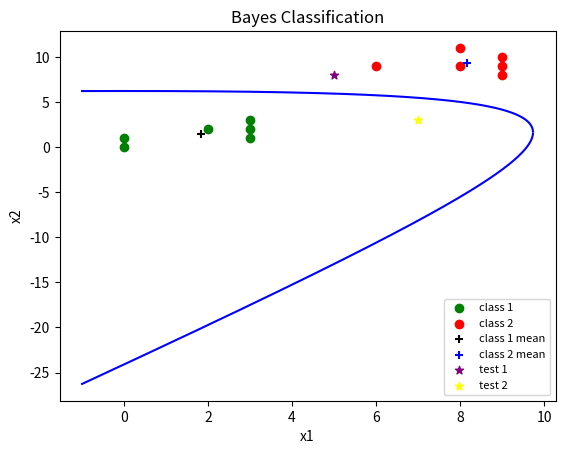

Recreate this plot in Python.
import numpy as np
import matplotlib.pyplot as plt
import math

def getClass(x,y,x1x1,x1x2,x2x2,x1,x2,c0):
    f= c0 + x2*y +x1*x + x2x2*y*y + x1x2*x*y + x1x1*x*x
    if(f>0):
        print("The point (%d,%d) belongs to class 1"%(x,y))
    elif(f<0):
        print("The point (%d,%d) belongs to class 2"%(x,y))
    else:
        print("The point lies on the decision boundary")




def main():
    w1=[(0,0),(0,1),(2,2),(3,1),(3,2),(3,3)]
    w2=[(6,9),(8,9),(9,8),(9,9),(9,10),(8,11)]


    mean1,mean2=np.mean(w1,axis=0),np.mean(w2,axis=0)
    z1=[np.array(w1)[:,0]-mean1[0],np.array(w1)[:,1]-mean1[1]]
    z2=[np.array(w2)[:,0]-mean2[0],np.array(w2)[:,1]-mean2[1]]

    print(mean1,mean2)

    n=6
    cov1 = [i/n for i in (np.dot(np.array(z1),np.array(z1).T))]
    cov2 = [i/n for i in (np.dot(np.array(z2),np.array(z2).T))]

    #print(cov1,cov2)
    covInv1=np.linalg.inv(cov1)
    covInv2=np.linalg.inv(cov2)

    a1=[i/(-2) for i in covInv1]
    a2=[i/(-2) for i in covInv2]

    b1= np.dot(covInv1,mean1)
    b2= np.dot(covInv2,mean2)

    c1=np.dot(np.dot(mean1.T,covInv1),mean1)/(-2) - (np.log(np.linalg.det(cov1))*0.5)
    c2=np.dot(np.dot(mean2.T,covInv2),mean2)/(-2) - (np.log(np.linalg.det(cov2))*0.5)

    #print(c1,c2)


    A=np.subtract(np.array(a1),np.array(a2))
    #print(a1)
    #print(a2)
    #print(A)

    x1x1=A[0][0]
    x1x2=A[0][1]+A[1][0]
    x2x2=A[1][1]

    B=np.subtract(np.array(b1),np.array(b2))
    #print(b1)
    #print(b2)
    #print(B)
    x1=B[0]

    x2=B[1]
    c0=c1-c2

    print(x1x1,x1x2,x2x2,x1,x2,c0)

    x = np.arange(-1, 10, 0.001)

    #y = np.arange(-5, 5, 0.25)
    #X, Y = np.meshgrid(x, y)
    posx=[]
    posy=[]
    negx=[]
    negy=[]

    #0 = c + x2*Y +x1*X + x2x2*Y*Y + x1x2*X*Y + x1x1*X*X

    for i in x:
        #0 = c0 + x2*Y +x1*i + x2x2*Y*Y + x1x2*i*Y + x1x1*i*i
        a=x2x2
        b=(x1x2*i)+x2
        c=(x1x1*i*i)+(x1*i)+c0

        #print(a,b,c)
        des=(b*b)-(4*a*c)
        if(des>0):
            #print(math.sqrt(des))
            r1=(-b+math.sqrt(des))/(2*a)
            posx.append(i)
            posy.append(r1)

    plt.plot(posx, posy,color='blue')

    for i in x[::-1]:
        #0 = c0 + x2*Y +x1*i + x2x2*Y*Y + x1x2*i*Y + x1x1*i*i
        a=x2x2
        b=(x1x2*i)+x2
        c=(x1x1*i*i)+(x1*i)+c0
        #print(a,b,c)
        des=(b*b)-(4*a*c)
        if(des>0):
            print(math.sqrt(des))
            r2=(-b-math.sqrt(des))/(2*a)
            negx.append(i)
            negy.append(r2)

    plt.plot(negx, negy,color='blue')

    #print(newx)
    #print(y)

    plt.title('Bayes Classification')
    plt.xlabel("x1")
    plt.ylabel("x2")
    #print(triangles)
    for i in range(0,6):
        print(w1[i][0],w1[i][1])
        c1=plt.scatter(w1[i][0], w1[i][1], color="green",marker='o')
    uc1=plt.scatter(mean1[0],mean1[1],color="black",marker='+')
    for i in range(0,6 ):
        print(w2[i][0],w2[i][1])
        c2=plt.scatter(w2[i][0], w2[i][1], color="red",marker='o')
    uc2=plt.scatter(mean2[0],mean2[1],color="blue",marker='+')

    #f= c0 + x2*Y +x1*i + x2x2*Y*Y + x1x2*i*Y + x1x1*i*i
    test1=plt.scatter(5,8,marker='*',color="purple")
    test2=plt.scatter(7,3,marker='*',color="yellow")
    getClass(5,8,x1x1,x1x2,x2x2,x1,x2,c0)
    getClass(7,3,x1x1,x1x2,x2x2,x1,x2,c0)

    plt.legend((c1, c2,uc1,uc2,test1,test2),
               ('class 1', 'class 2','class 1 mean','class 2 mean','test 1','test 2'),
               loc='lower right',
               scatterpoints=1,
               fontsize=8)

    plt.show()

if __name__ == '__main__':
	main()
